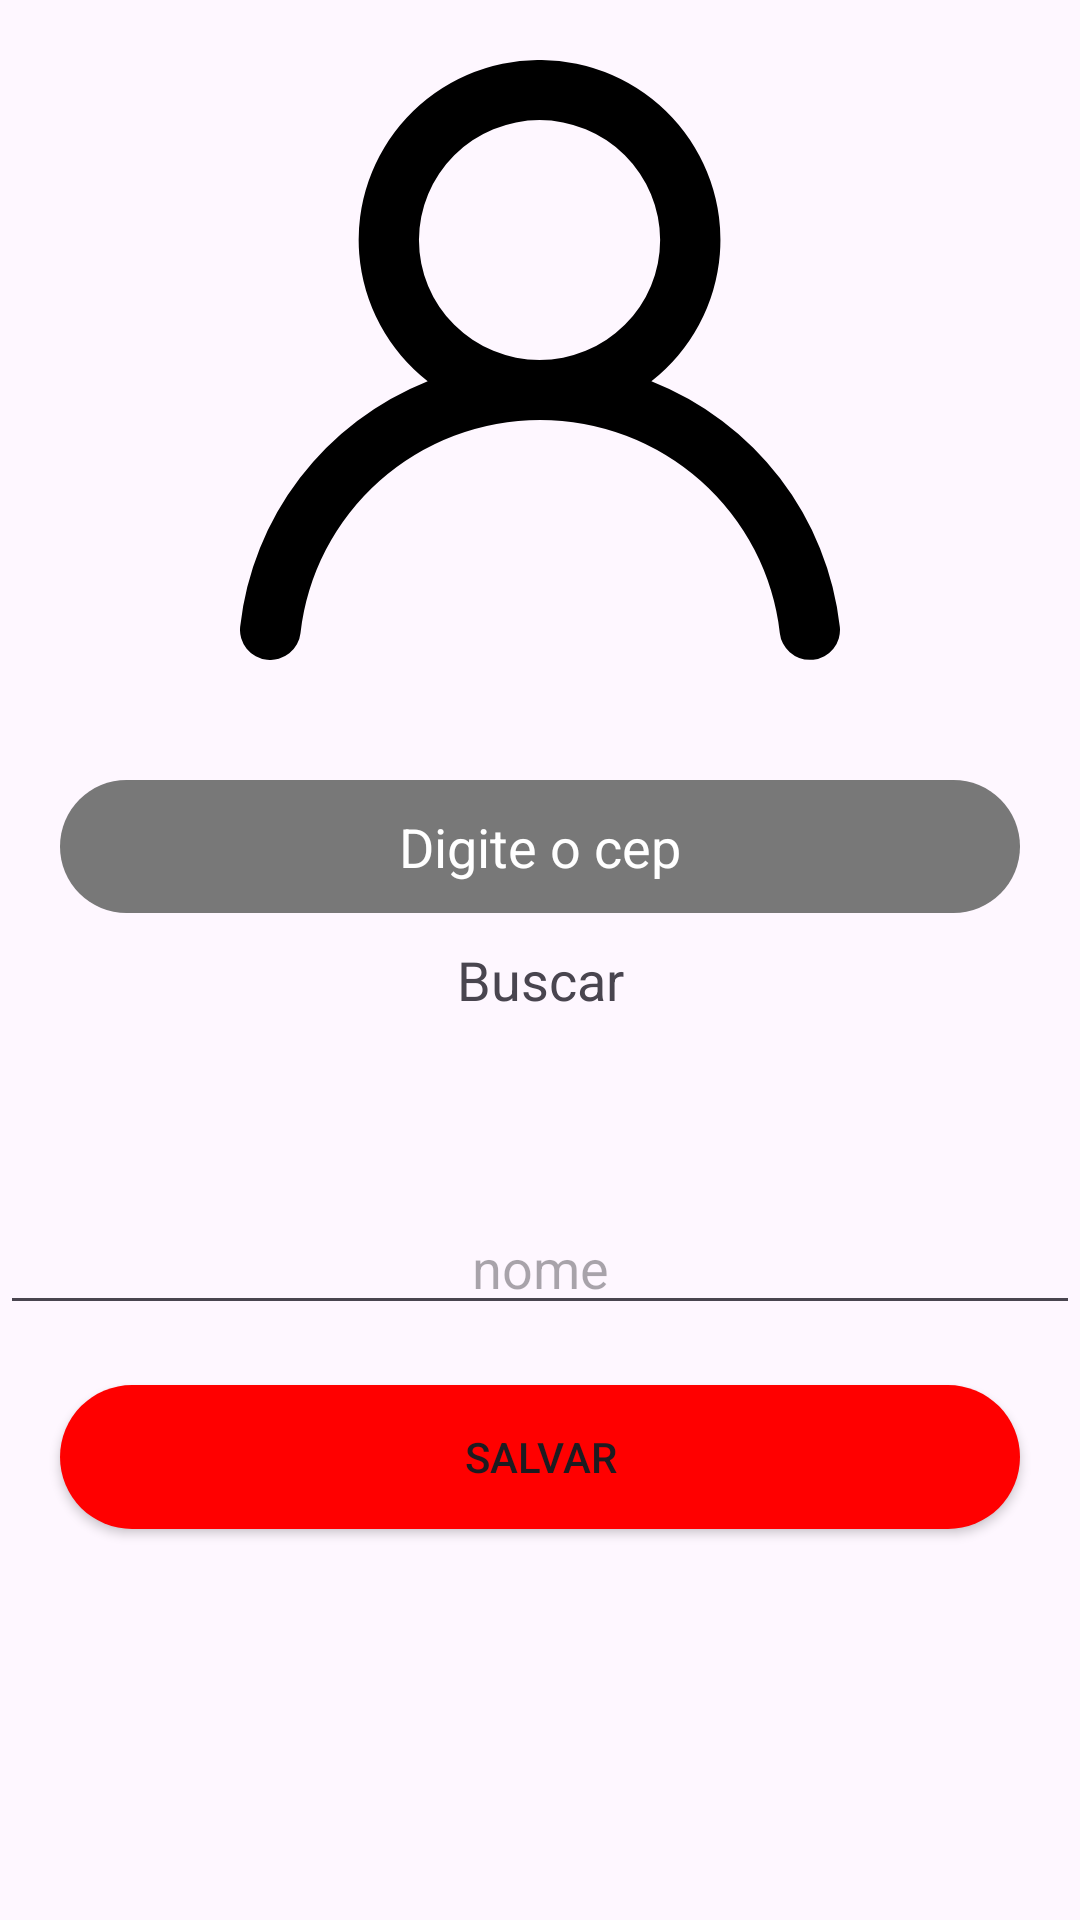

Android layout source for this screen:
<!-- AndroidManifest.xml: application theme Theme.MyCep -->
<!-- res/layout/fragment_address.xml -->
<?xml version="1.0" encoding="utf-8"?>
<androidx.constraintlayout.widget.ConstraintLayout xmlns:android="http://schemas.android.com/apk/res/android"
    xmlns:app="http://schemas.android.com/apk/res-auto"
    xmlns:tools="http://schemas.android.com/tools"
    android:layout_width="match_parent"
    android:layout_height="match_parent"
    tools:context=".ui.AddressFragment">

    <androidx.appcompat.widget.AppCompatImageView
        android:id="@+id/img_add"
        android:layout_width="0dp"
        android:layout_height="200dp"
        android:layout_marginTop="20dp"
        android:src="@drawable/ic_profile"
        app:layout_constraintEnd_toEndOf="parent"
        app:layout_constraintStart_toStartOf="parent"
        app:layout_constraintTop_toTopOf="parent" />

    <androidx.appcompat.widget.AppCompatEditText
        android:id="@+id/txt_cep"
        android:layout_width="0dp"
        android:layout_height="wrap_content"
        android:padding="10dp"
        android:hint="@string/txt_cep_buscar"
        android:textColorHint="@color/white"
        android:gravity="center"
        android:layout_marginTop="40dp"
        android:inputType="number"
        android:background="@drawable/shape_txt_50_color"
        android:layout_marginHorizontal="20dp"
        app:layout_constraintEnd_toEndOf="parent"
        app:layout_constraintStart_toStartOf="parent"
        app:layout_constraintTop_toBottomOf="@id/img_add" />


        <androidx.appcompat.widget.AppCompatTextView
        android:id="@+id/btn_buscar"
        android:layout_width="0dp"
        android:layout_height="wrap_content"
        android:layout_marginTop="10dp"
        android:text="Buscar"
        android:textSize="18dp"
        android:gravity="center"
        app:layout_constraintEnd_toEndOf="parent"
        app:layout_constraintStart_toStartOf="parent"
        app:layout_constraintTop_toBottomOf="@id/txt_cep" />

    <androidx.appcompat.widget.AppCompatTextView
        android:id="@+id/txt_end"
        android:layout_width="0dp"
        android:layout_height="wrap_content"
        android:gravity="center"
        android:textSize="16sp"
        android:textStyle="bold"
        android:textColor="@color/black"
        tools:text="    val cep: String,\n
                        val logradouro: String, \n
                        val complemento: String, \n
                        val bairro: String, \n
                        val localidade: String,\n
                        val uf: String, \n
                        val ibge: String, \n
                        val ddd: String, \n
                        val siafi: String"
        android:layout_marginTop="20dp"
        android:layout_marginHorizontal="20dp"
        app:layout_constraintEnd_toEndOf="parent"
        app:layout_constraintStart_toStartOf="parent"
        app:layout_constraintTop_toBottomOf="@id/btn_buscar" />



    <androidx.appcompat.widget.AppCompatEditText
        android:id="@+id/name_cardd"
        android:layout_width="0dp"
        android:layout_height="wrap_content"
        android:layout_marginTop="20dp"
        android:hint="nome"
        android:textSize="18dp"
        android:gravity="center"
        app:layout_constraintEnd_toEndOf="parent"
        app:layout_constraintStart_toStartOf="parent"
        app:layout_constraintTop_toBottomOf="@id/txt_end" />

    <androidx.appcompat.widget.AppCompatButton
        android:id="@+id/btn_salvar"
        android:layout_width="0dp"
        android:layout_height="wrap_content"
        android:layout_marginHorizontal="20dp"
        android:layout_marginTop="20dp"
        android:background="@drawable/shape_btn_50_color"
        android:text="salvar"
        app:layout_constraintEnd_toEndOf="parent"
        app:layout_constraintStart_toStartOf="parent"
        app:layout_constraintTop_toBottomOf="@id/name_cardd" />


</androidx.constraintlayout.widget.ConstraintLayout>
<!-- resources referenced by this layout -->
<resources>
  <color name="black">#FF000000</color>
  <color name="white">#FFFFFFFF</color>
  <!-- drawable ic_profile (drawable) -->
  <vector xmlns:android="http://schemas.android.com/apk/res/android"
      android:width="19.902dp"
      android:height="20.011dp"
      android:viewportWidth="19.902"
      android:viewportHeight="20.011">
    <path
        android:pathData="M13.646,10.715a6,6 0,1 0,-7.42 0,10 10,0 0,0 -6.22,8.18 1.006,1.006 0,0 0,2 0.22,8 8,0 0,1 15.9,0 1,1 0,0 0,1 0.89h0.11a1,1 0,0 0,0.88 -1.1,10 10,0 0,0 -6.25,-8.19ZM9.936,10.005a4,4 0,1 1,0 -8,4 4,0 0,1 0,8Z"
        android:fillColor="#000000"
        android:fillType="evenOdd"/>
  </vector>
  <!-- drawable shape_btn_50_color (drawable) -->
  <?xml version="1.0" encoding="utf-8"?>
  <shape xmlns:android="http://schemas.android.com/apk/res/android">
  
      <solid android:color="@color/theme"/>
      <corners android:radius="50dp"/>
  
  </shape>
  <!-- drawable shape_txt_50_color (drawable) -->
  <?xml version="1.0" encoding="utf-8"?>
  <shape xmlns:android="http://schemas.android.com/apk/res/android">
  
      <solid android:color="@color/gray"/>
      <corners android:radius="50dp"/>
  
  </shape>
  <string name="txt_cep_buscar"> Digite o cep</string>
  <style name="Theme.MyCep" parent="Base.Theme.MyCep" />
  <color name="theme">#FF0000</color>
  <color name="gray">#787878</color>
  <style name="Base.Theme.MyCep" parent="Theme.Material3.DayNight.NoActionBar">
          
          
      </style>
</resources>
